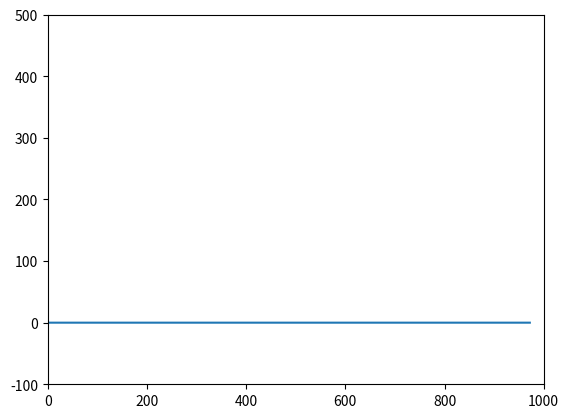

This chart was generated by the following Python code:
#!/usr/bin/env python3
# -*- coding: utf-8 -*-
"""
Created on Wed Dec 29 20:25:28 2021

@author: luiztheodoro
"""

#import math
import numpy as np
import matplotlib.pyplot as plt

np.seterr('raise')

def ff(delta,r,X):
    ret = (1.0-r)*X + delta*(X**3)
    return ret


def fa(param,Z):
    beta, eta, alpha, delta, r, sigma = param
    ret = np.full_like(Z,0.0)
    ret[0,:] = Z[2,:]
    ret[1,:] = -beta*Z[1,:] + Z[2,:]
    ret[2,:] = -eta*Z[2,:] - ff(delta,r,Z[0,:]) - alpha*Z[1,:]
    return ret

def fK(param,Z,zeta,h):
    beta, eta, alpha, delta, r, sigma = param
    b =  np.append(np.zeros((2,M)), np.dot(sigma,zeta), axis=0) 
    ret = Z + fa(param,Z)*h + (h**0.5) * b
    return ret

np.random.seed(100)

m = 1

beta = 0.5
eta = 0.02
alpha = 0.5625
delta = 0.5
r = 0.5
sigma = 1.0e-5*np.ones((1,m))

param = [beta, eta, alpha, delta, r, sigma]

T = 974.3
h = 1.2
N = int(T/h)
M = 1000

tpdist = np.vectorize(lambda x: 0.0 if (x < 2/3) \
                                  else 3.0**0.5 if (x >= 2/3) and (x < 5/6) \
                                  else -(3.0**0.5))

zeta = tpdist(np.random.random((m,M,N)))

Z_0 = np.array([[0.0],[0.0],[0.0]])
Z_n = np.zeros((3,M,N))
EZq = np.zeros((3,N))
for j in range(1,N):
    Z_m = Z_n[:,:,j-1]
    zeta_m = zeta[:,:,j-1]
    b = np.append(np.zeros((2,M)), np.dot(sigma,zeta_m), axis=0) 
    K = fK(param, Z_m, zeta_m, h)
    Z_n[:,:,j] = Z_m + (h/2)*( fa(param, Z_m) + fa(param, K) ) + (h**0.5)*b
    EZq[:,j] = np.mean(Z_n[:,:,j]**2, axis=1)

t = np.arange(0,N*h,h)
plt.axis([0, 1000, -100, 500])
plt.plot(t,EZq[2,:])